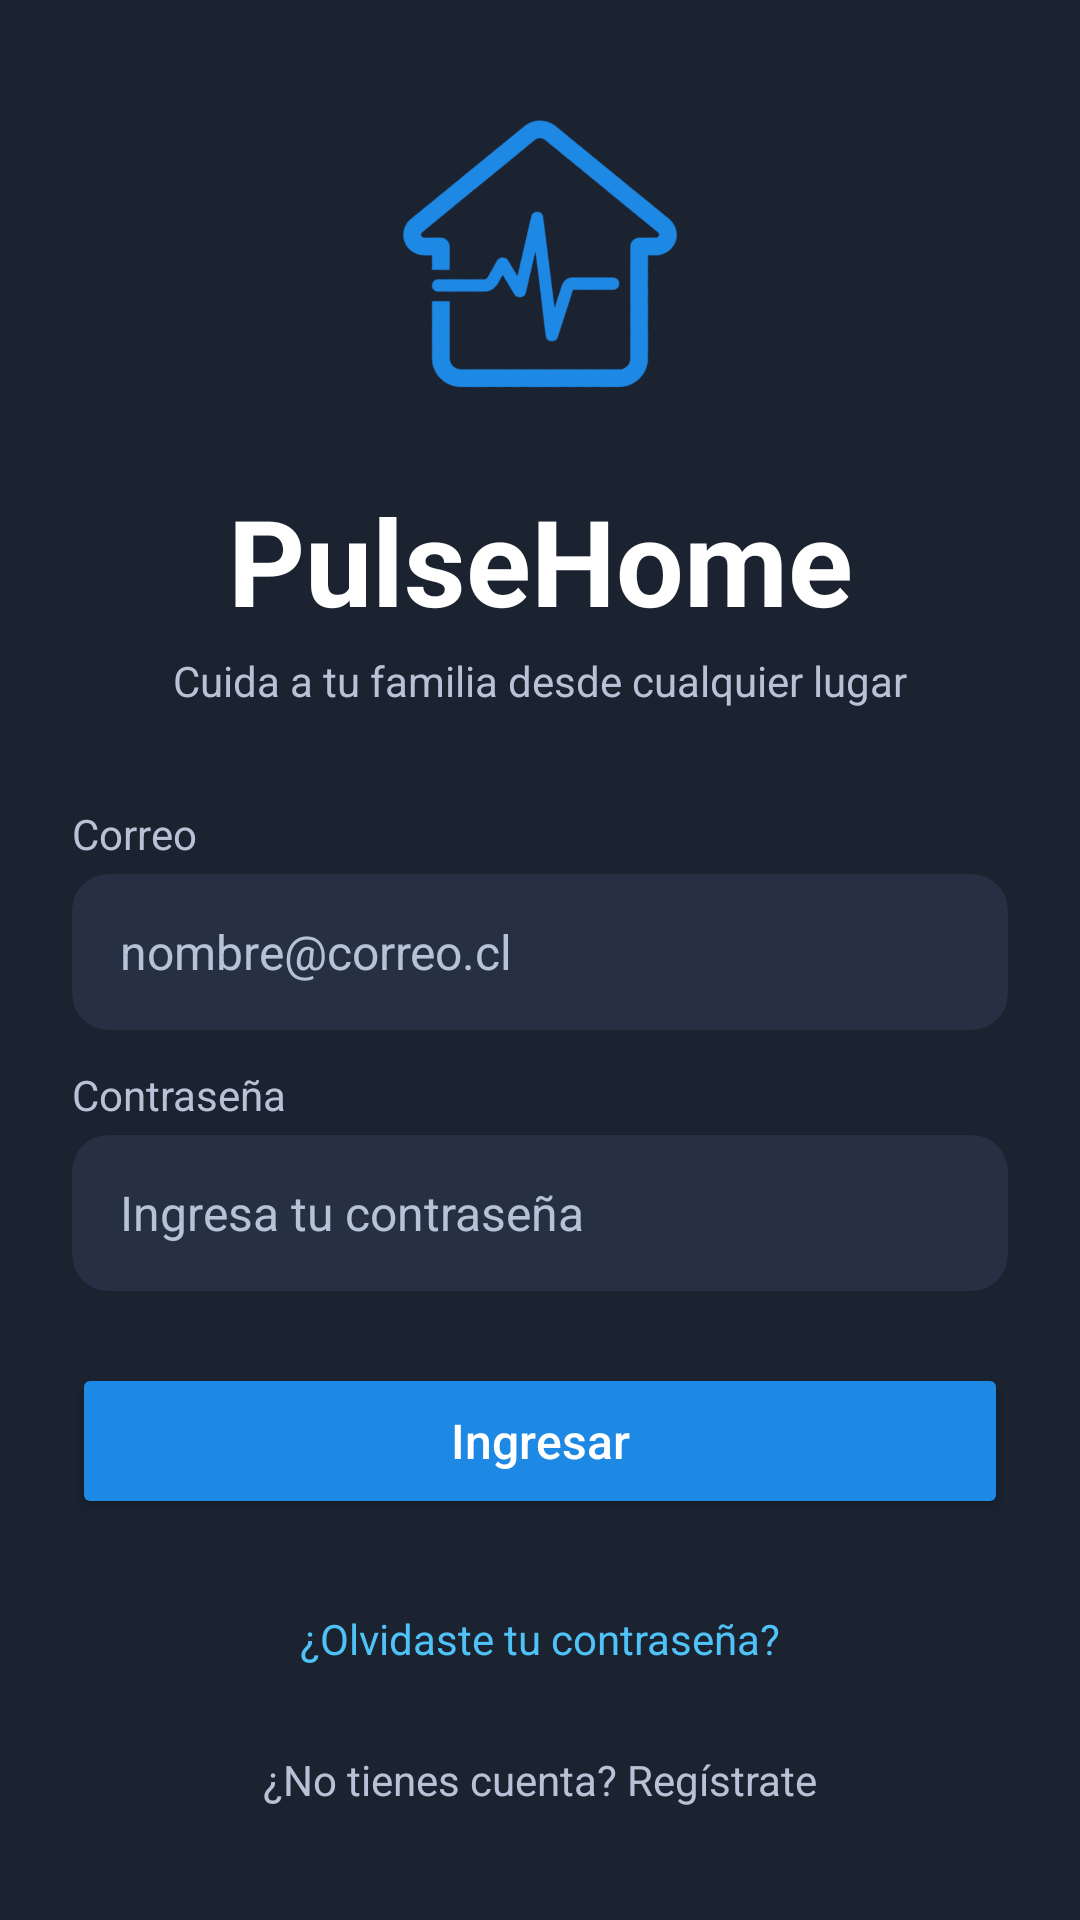

Here is an Android app screen rendered from its layout file. Give the layout XML and the strings, colors and styles it references.
<!-- AndroidManifest.xml: application theme Theme.PulseHome -->
<!-- res/layout/activity_login.xml -->
<?xml version="1.0" encoding="utf-8"?>
<LinearLayout xmlns:android="http://schemas.android.com/apk/res/android"
    xmlns:app="http://schemas.android.com/apk/res-auto"
    xmlns:tools="http://schemas.android.com/tools"
    android:id="@+id/main"
    android:layout_width="match_parent"
    android:layout_height="match_parent"
    android:background="@color/ph_fondo"
    android:gravity="center"
    android:orientation="vertical"
    android:padding="24dp"
    tools:context=".LoginActivity">

    <ImageView
        android:id="@+id/imgLogo"
        android:layout_width="120dp"
        android:layout_height="120dp"
        android:contentDescription="Logo de PulseHome"
        app:srcCompat="@mipmap/logo_pulsehome" />

    <TextView
        android:id="@+id/tvTitulo"
        android:layout_width="match_parent"
        android:layout_height="wrap_content"
        android:layout_marginTop="16dp"
        android:gravity="center"
        android:text="PulseHome"
        android:textColor="@color/ph_texto"
        android:textSize="40sp"
        android:textStyle="bold" />

    <TextView
        android:id="@+id/tvSubtitulo"
        android:layout_width="match_parent"
        android:layout_height="wrap_content"
        android:layout_marginTop="4dp"
        android:gravity="center"
        android:text="Cuida a tu familia desde cualquier lugar"
        android:textColor="@color/ph_texto_secundario" />

    <TextView
        android:id="@+id/tvEtiquetaCorreo"
        android:layout_width="match_parent"
        android:layout_height="wrap_content"
        android:layout_marginTop="32dp"
        android:text="Correo"
        android:textColor="@color/ph_texto_secundario"
        android:textSize="14sp" />

    <androidx.cardview.widget.CardView
        android:id="@+id/cardCorreo"
        android:layout_width="match_parent"
        android:layout_height="52dp"
        android:layout_marginTop="4dp"
        app:cardBackgroundColor="@color/ph_superficie"
        app:cardCornerRadius="12dp"
        app:cardElevation="0dp">

        <EditText
            android:id="@+id/etCorreo"
            android:layout_width="match_parent"
            android:layout_height="match_parent"
            android:background="@android:color/transparent"
            android:hint="nombre@correo.cl"
            android:inputType="textEmailAddress"
            android:paddingStart="16dp"
            android:paddingEnd="16dp"
            android:textColor="@color/ph_texto"
            android:textColorHint="@color/ph_texto_secundario"
            android:textSize="16sp" />

    </androidx.cardview.widget.CardView>

    <TextView
        android:id="@+id/tvEtiquetaContrasena"
        android:layout_width="match_parent"
        android:layout_height="wrap_content"
        android:layout_marginTop="12dp"
        android:text="Contraseña"
        android:textColor="@color/ph_texto_secundario"
        android:textSize="14sp" />

    <androidx.cardview.widget.CardView
        android:id="@+id/cardContrasena"
        android:layout_width="match_parent"
        android:layout_height="52dp"
        android:layout_marginTop="4dp"
        app:cardBackgroundColor="@color/ph_superficie"
        app:cardCornerRadius="12dp"
        app:cardElevation="0dp">

        <EditText
            android:id="@+id/etContrasena"
            android:layout_width="match_parent"
            android:layout_height="match_parent"
            android:background="@android:color/transparent"
            android:hint="Ingresa tu contraseña"
            android:inputType="textPassword"
            android:paddingStart="16dp"
            android:paddingEnd="16dp"
            android:textColor="@color/ph_texto"
            android:textColorHint="@color/ph_texto_secundario"
            android:textSize="16sp" />

    </androidx.cardview.widget.CardView>

    <Button
        android:id="@+id/btnIngresar"
        android:layout_width="match_parent"
        android:layout_height="52dp"
        android:layout_marginTop="24dp"
        android:backgroundTint="@color/ph_primario"
        android:text="Ingresar"
        android:textAllCaps="false"
        android:textColor="@color/ph_texto"
        android:textSize="16sp"
        app:cornerRadius="12dp" />

    <TextView
        android:id="@+id/tvOlvidoContrasena"
        android:layout_width="match_parent"
        android:layout_height="wrap_content"
        android:layout_marginTop="16dp"
        android:gravity="center"
        android:minHeight="48dp"
        android:text="¿Olvidaste tu contraseña?"
        android:textColor="@color/ph_primario_claro"
        android:textSize="14sp" />

    <TextView
        android:id="@+id/tvIrRegistro"
        android:layout_width="match_parent"
        android:layout_height="wrap_content"
        android:gravity="center"
        android:minHeight="48dp"
        android:text="¿No tienes cuenta? Regístrate"
        android:textColor="@color/ph_texto_secundario"
        android:textSize="14sp" />

</LinearLayout>
<!-- resources referenced by this layout -->
<resources>
  <color name="ph_fondo">#1B2230</color>
  <color name="ph_primario">#1E88E5</color>
  <color name="ph_primario_claro">#4FC3F7</color>
  <color name="ph_superficie">#263042</color>
  <color name="ph_texto">#FFFFFF</color>
  <color name="ph_texto_secundario">#B8C2D6</color>
  <!-- mipmap logo_pulsehome: png bitmap (mipmap-xxxhdpi, 59475 bytes) -->
  <style name="Theme.PulseHome" parent="Base.Theme.PulseHome" />
  <style name="Base.Theme.PulseHome" parent="Theme.Material3.DayNight.NoActionBar">
          
          
      </style>
</resources>
